Labelled photos from "Dataset", an image-classification folder in MaulaIlma/Indonesian-Batik-Recognition-Using-GLCM-and-CDH-Methods. The possible labels are: Bandung, Bogor, Ciamis, Cimahi, Cirebon, Garut, Indramayu, Kabupaten Bandung, Kabupaten Cirebon, Kabupaten Tasikmalaya, Kuningan, Majalengka, Sumedang, Tasikmalaya.

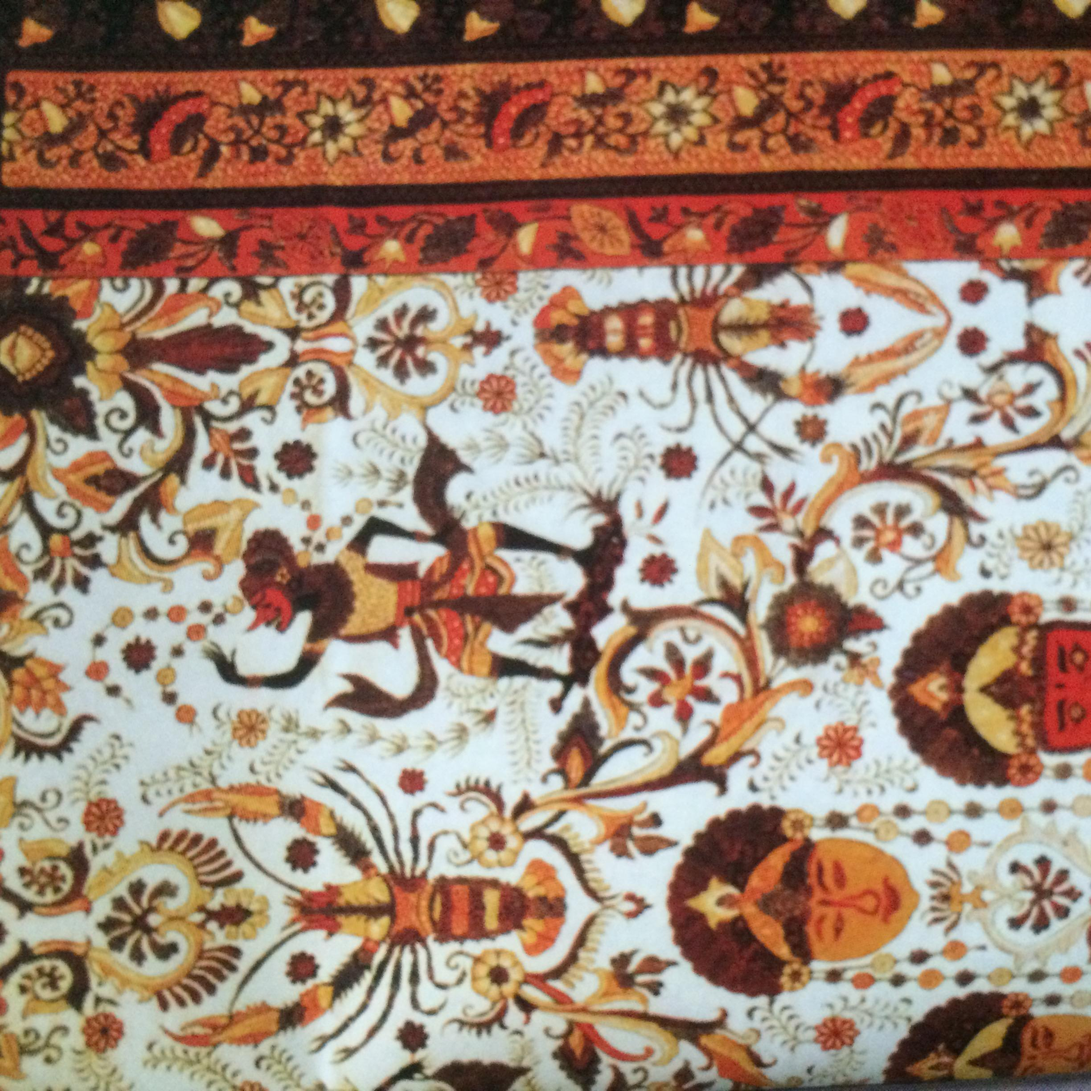
Label: Kabupaten Cirebon

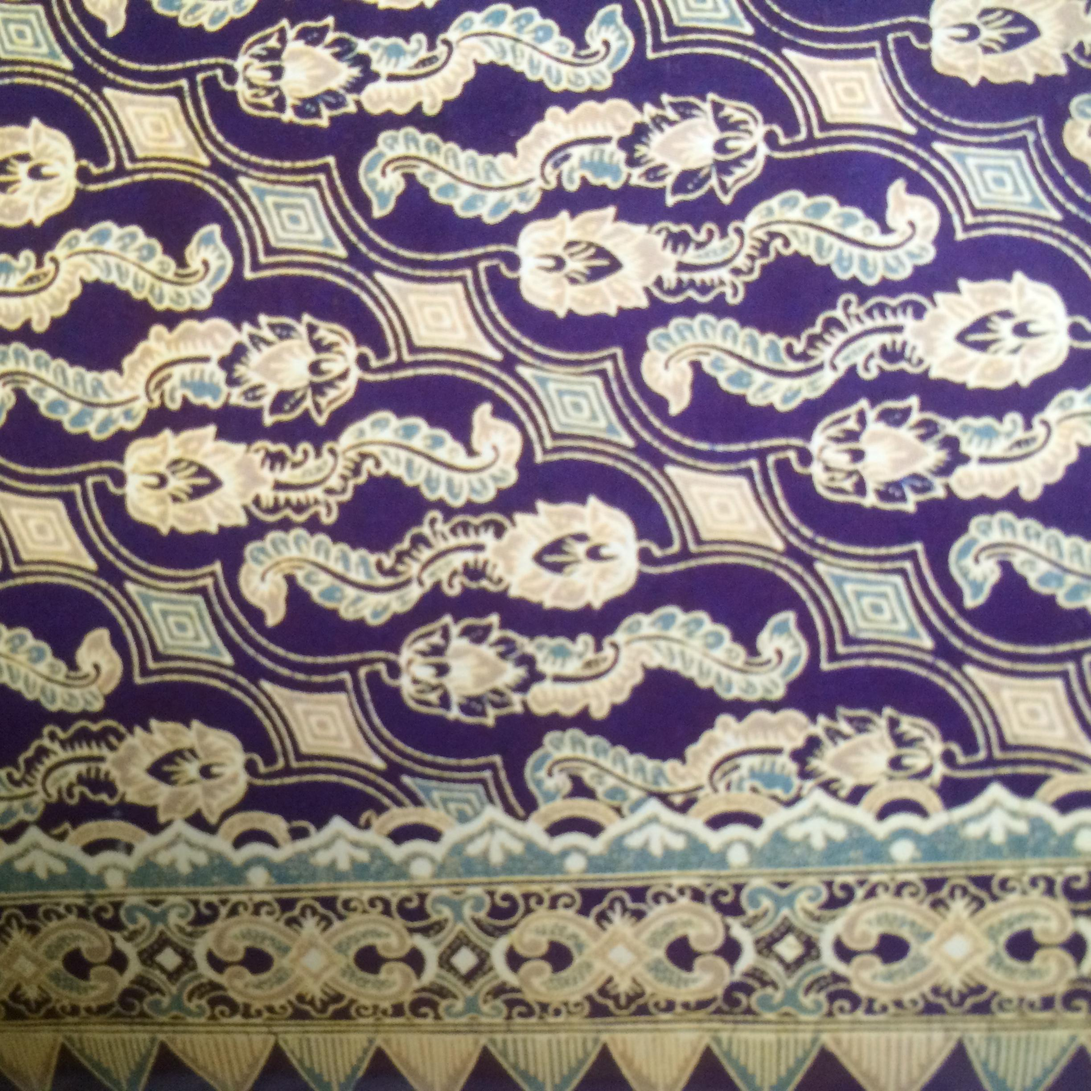
Label: Bogor

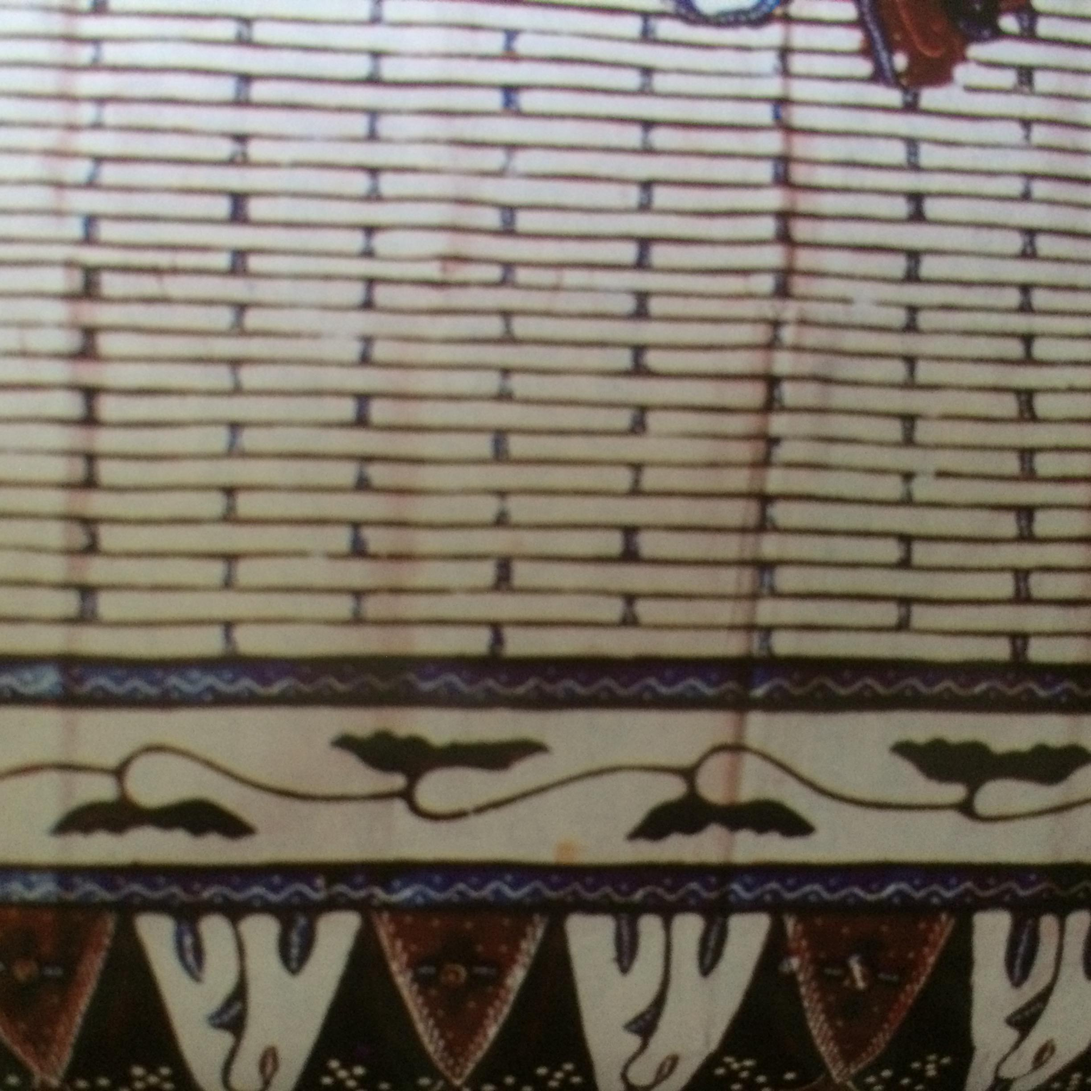
Label: Kabupaten Tasikmalaya

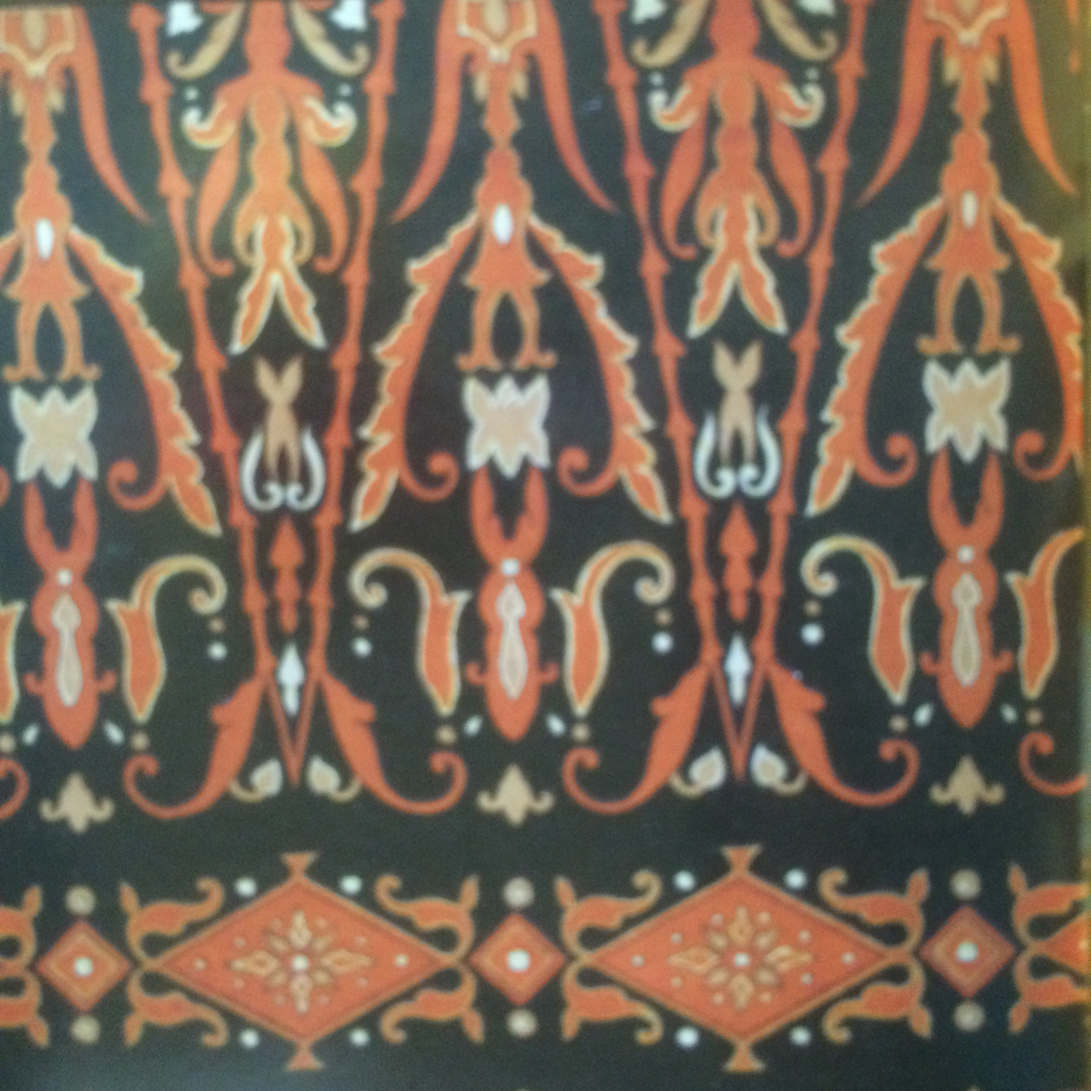
Label: Kabupaten Bandung

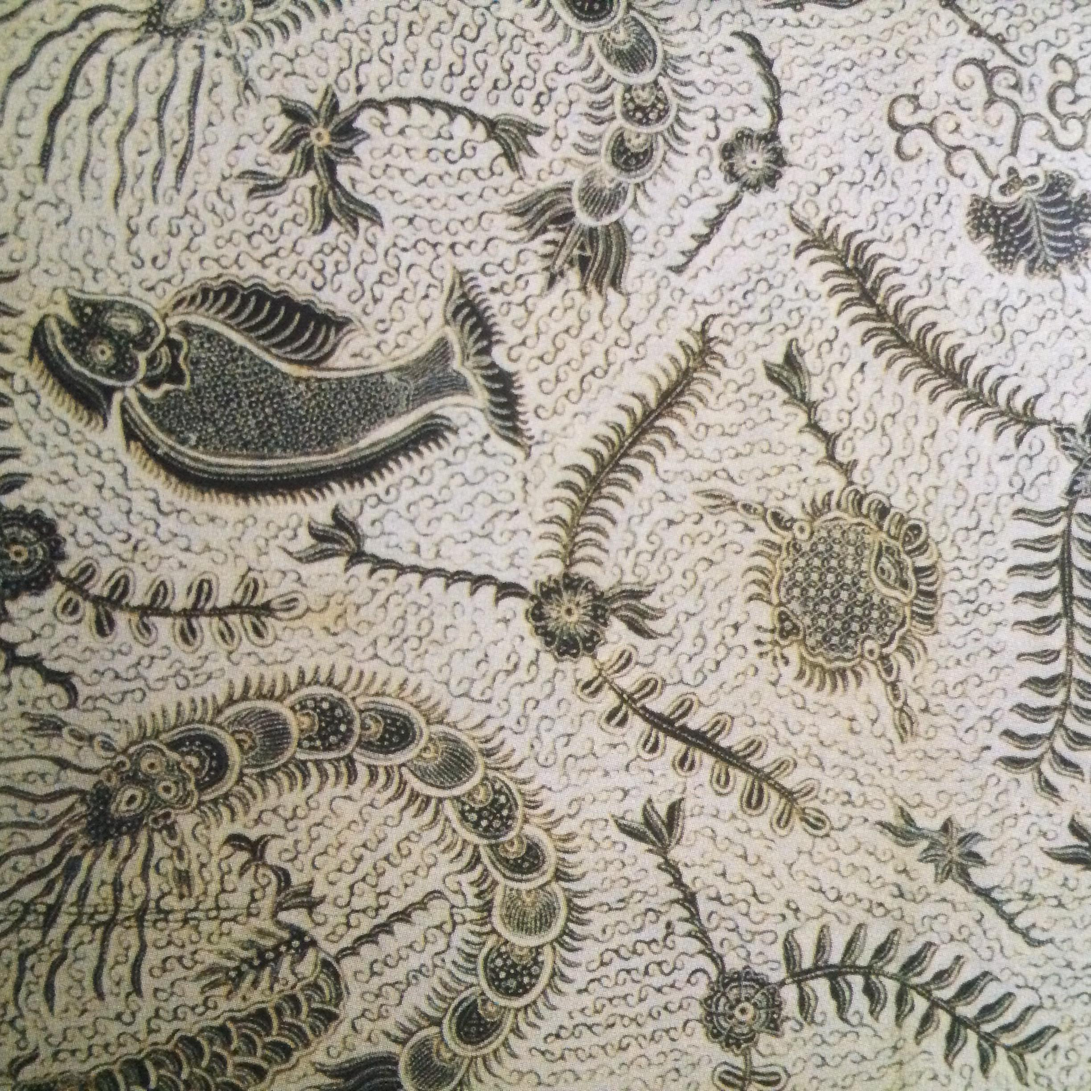
Label: Indramayu

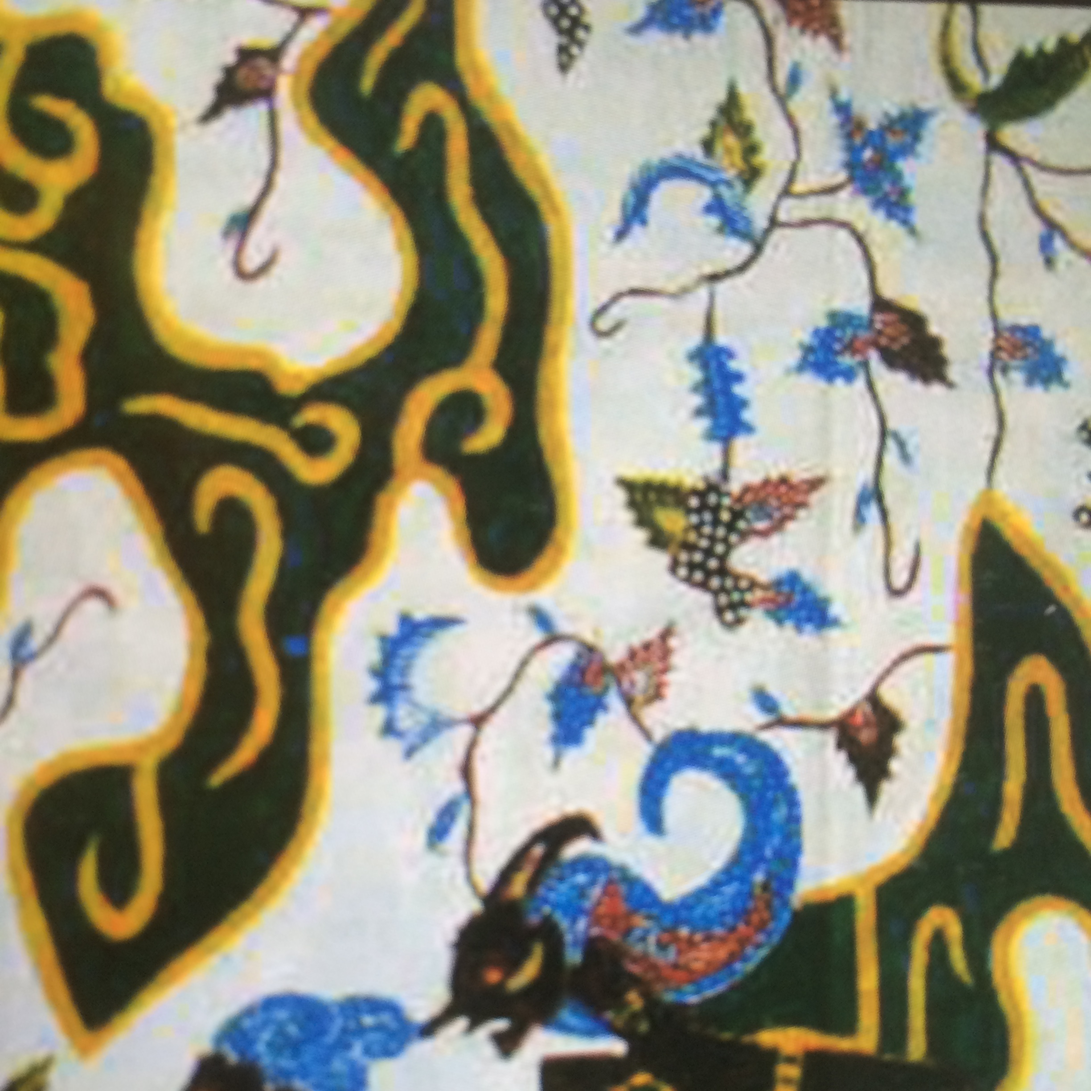
Label: Garut
